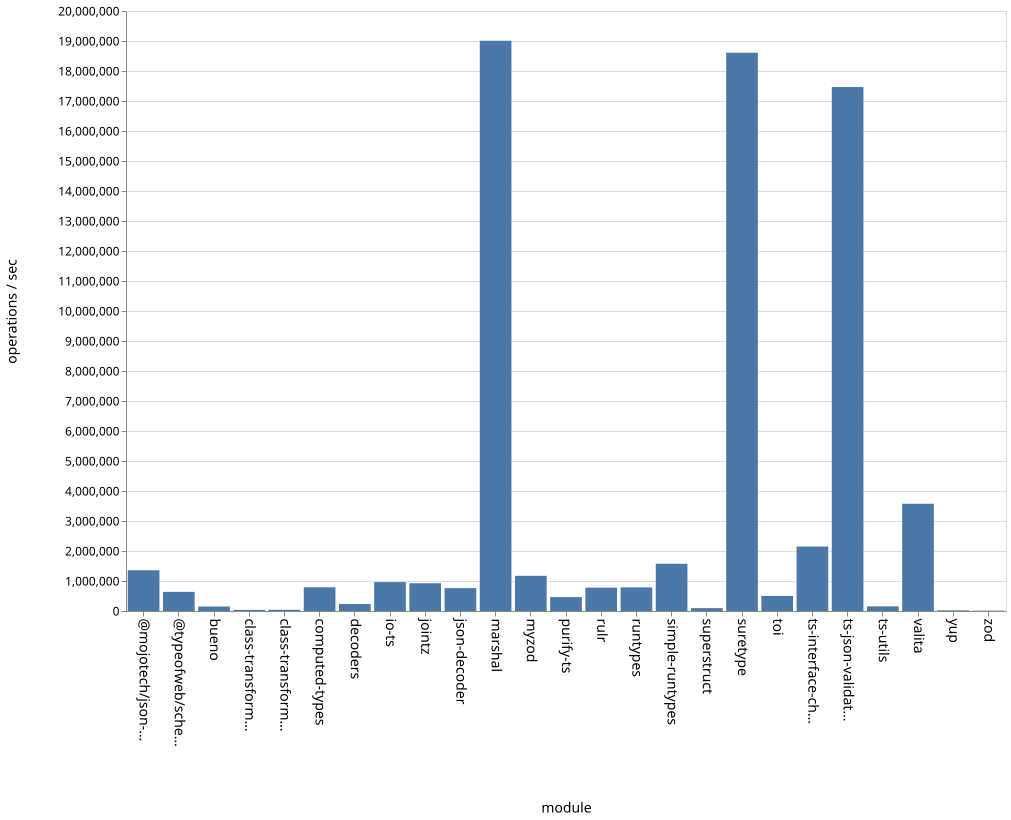

Values plotted in this chart, from the file beside it:
name, ops
bueno, 149595
class-transformer-validator-async, 36034
class-transformer-validator-sync, 39348
computed-types, 790492
decoders, 234501
io-ts, 964357
jointz, 924433
json-decoder, 762865
marshal, 19007850
@mojotech/json-type-validation, 1359432
myzod, 1172712
purify-ts, 463163
rulr, 778150
runtypes, 787088
simple-runtypes, 1573753
superstruct, 95379
suretype, 18610380
toi, 501656
ts-interface-checker, 2148401
ts-json-validator, 17464980
ts-utils, 155204
@typeofweb/schema, 637019
valita, 3573936
yup, 22487
zod, 11273
